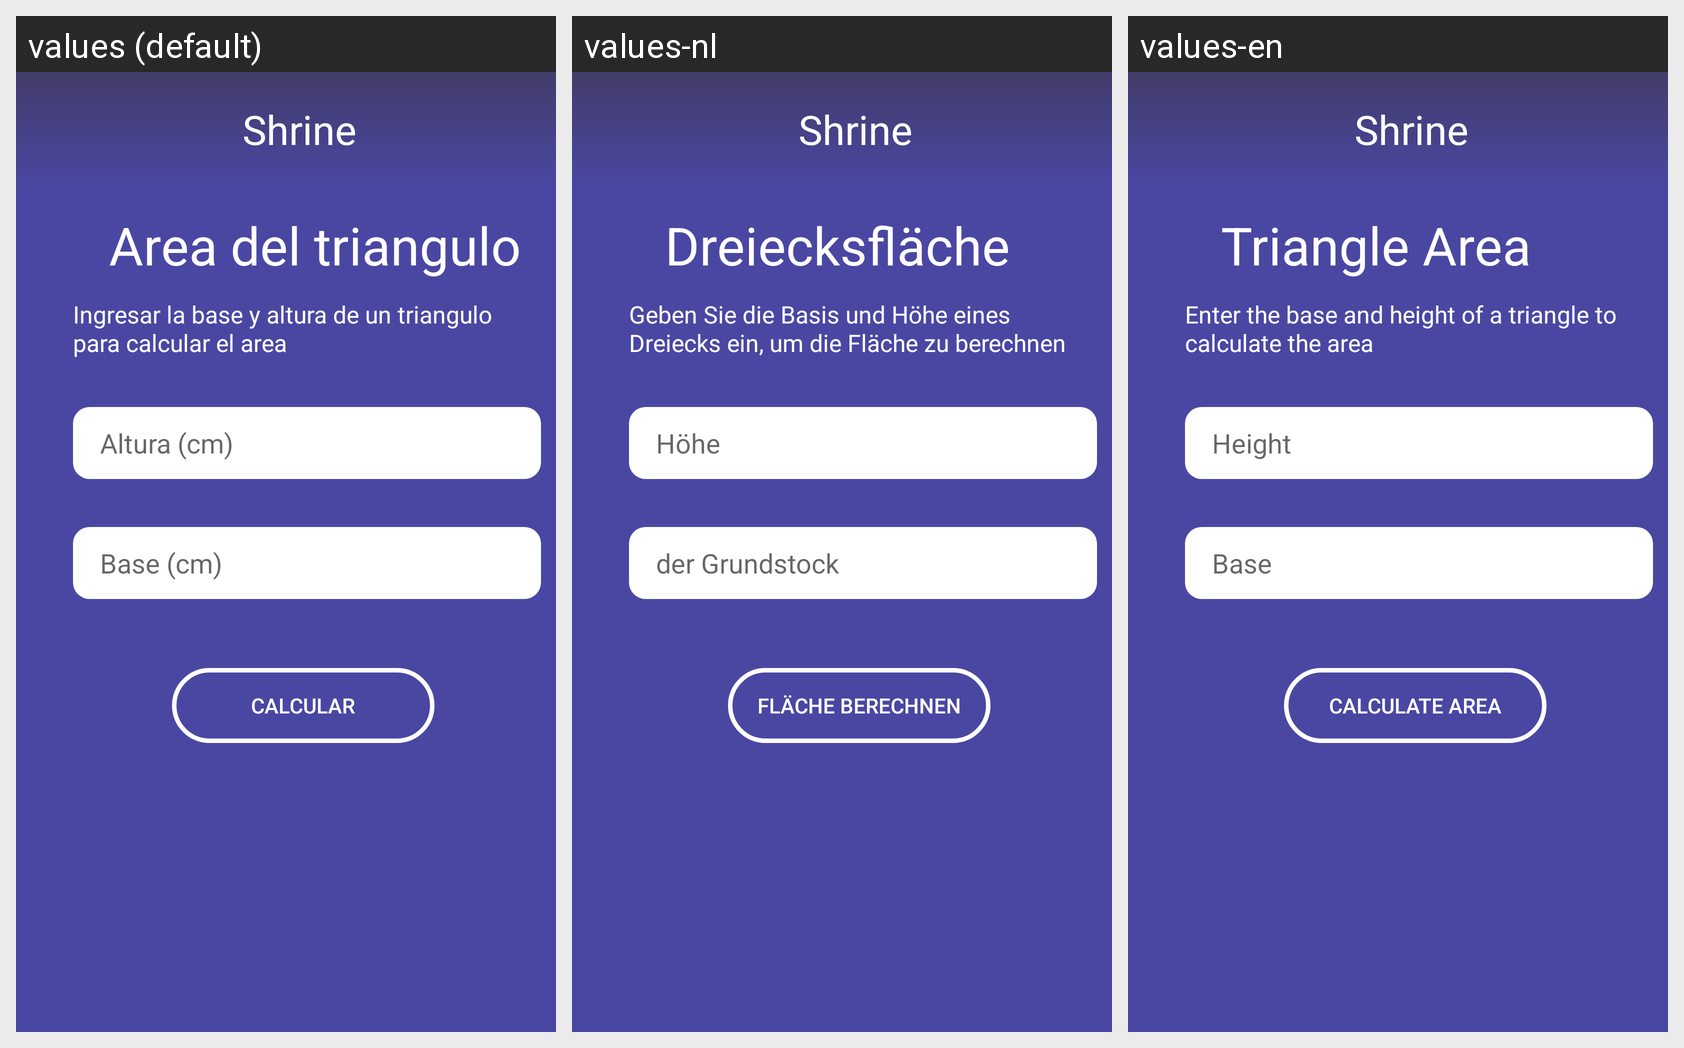

Translations of the strings shown on this Android screen, per locale in the grid:
Android screen res/layout/activity_main.xml rendered under 3 locales, left to right: values (default), values-nl, values-en. Device: Nexus 5 (rendered at 1080×1920; each locale shown at half size, 540×960, under a caption strip naming it); theme AppTheme.
Strings drawn on this screen, with the default value and each locale's value (text and hints the layout hard-codes, and strings that could not be matched under every locale, appear in the picture but are not listed):

titulo_toolbar
  values: Shrine
  values-nl: Shrine  [not translated; the default value is used]
  values-en: Shrine  [not translated; the default value is used]

area_del_triangulo
  values: Area del triangulo
  values-nl: Dreiecksfläche
  values-en: Triangle Area

titulo
  values: Ingresar la base y altura de un triangulo para calcular el area
  values-nl: Geben Sie die Basis und Höhe eines Dreiecks ein, um die Fläche zu berechnen
  values-en: Enter the base and height of a triangle to calculate the area

altura_triangulo
  values: Altura (cm)
  values-nl: Höhe
  values-en: Height

base_trianfulo
  values: Base (cm)
  values-nl: der Grundstock
  values-en: Base

calculo_area
  values: Calcular
  values-nl: Fläche berechnen
  values-en: Calculate Area
